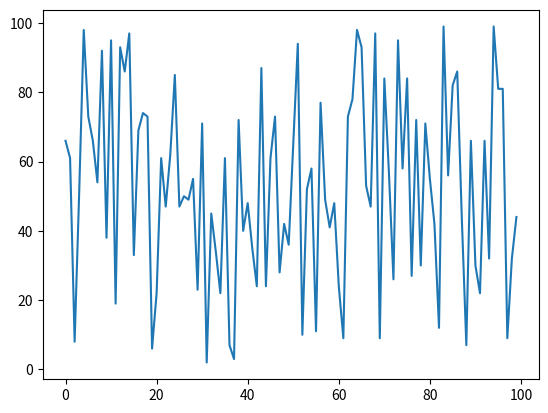

Here is the Python script that generated this plot:
# ========== Numpy Official Documentation for Beginners ==========

import numpy as np

# To create an array use the np.array() function, which takes in a list
My_First_Numpy_Array = np.array([2, 78, 7, 6, 4, 13, 37, 53])
print(My_First_Numpy_Array)

# The type of a Numpy array is an ndarray
print(type(My_First_Numpy_Array))

# Some fundamental properties of a Numpy array are ndim (Number of dimensions), shape, size, and dtype (data type)
print(My_First_Numpy_Array.ndim) # This is a 1D array so it has 1 dimensional so it will print 1

# The shape of an array is basically the amount of depth, rows, and columns of an array (if it is more than one dimension)
print(My_First_Numpy_Array.shape) # Returns a tuple (why there's a "," after) of the shape and there are 8 elements in the 1D array

# Size is basically the amount of elements in the array
print(My_First_Numpy_Array.size)

# dtype or Data type is literally self-explanatory, data type of the array
print(My_First_Numpy_Array.dtype)

# There are also many ways to create a basic array other than np.array()
# Examples: np.zeros(), np.ones(), np.empty(), np.arange(), and np.linspace()

Zeros_Array = np.zeros(10) # This crates a NumPy Array filled with 10 floats (by default) that are literally 0's
print(Zeros_Array)

Ones_Array = np.ones(5) # Just like np.zeros() except it's all 1's
print(Ones_Array)

Idk_if_this_is_empty = np.empty(10) # Makes an "empty" array (not really) but it's purpose is to make uninitialized array if you're going to immediately overwrite its elements later
# I could've sworn that it fills it with random numbers but now it's 0's??
print(Idk_if_this_is_empty)

# You could also specify a range of numbers to be put in a NumPy Array
My_Range_Array = np.arange((10) + 1) # It's just like range(11) - Numbers from 0 to 10
print(My_Range_Array)

# You can even specify a linearly spaced array using linspace()
Spaced_Array = np.linspace(2, 8, num=4) # Basically just means a total of four numbers that start from 2 and stop at 8 but are all equally stepped or spaced
# Also it's a float by default
print(Spaced_Array)

# Sorting and concatenating arrays
Not_Sorted_Array = np.array([567, 24, 35, 21, 647, 89, 34, 58, 78, 234])

# Use the np.sort() function to sort any array
print(np.sort(Not_Sorted_Array))

# You can join or combine two arrays using the np.concatenate() function
Wow_Combine_Me = np.array([[1, 2, 3], [4, 5, 6]])
Me_Too_Pls = np.array([[7, 8, 9], [10, 11, 12]])

print(np.concatenate((Wow_Combine_Me, Me_Too_Pls)))

# You can even add an axis on how to concatenate arrays
print(np.concatenate((Wow_Combine_Me, Me_Too_Pls), axis=0)) # Combines them vertically
print(np.concatenate((Wow_Combine_Me, Me_Too_Pls), axis=1)) # Combines them horizontally

# Creating array using existing data (vstack, hstack, hsplit, vsplit, view, and copy)

Yeet_2D_Array = np.array([[1, 2, 3], [4, 5, 6]])
Ok_2D_Array = np.array([[7, 8, 9], [10, 11, 12]])

# To stack an array vertically use the np.vstack() function
print(np.vstack((Yeet_2D_Array, Ok_2D_Array)))

# To stack an array horizontally use the np.vstack() function
print(np.hstack((Yeet_2D_Array, Ok_2D_Array)))

Random_Arange = np.arange(1, (50) + 1).reshape(5, 10)

# You can use either np.hsplit() or np.vsplit() to split an array into smaller arrays
print(np.hsplit(Random_Arange, 5)) # Splits the array horizontally
print(np.vsplit(Random_Arange, 5)) # Splits the array veritcally (Only works on 2D arrays)

# Copy and Views

Random_Numbers_Again = np.array([6, 3, 9, 5, 1, 6, 9, 54, 23, 7, 1])

My_Copy = Random_Numbers_Again.copy() # This is a copy, a complete separate array from the original array
My_View = Random_Numbers_Again.view() # This is a view, basically an alias to the original array

# If you modify a copy, it won't affect the original array but if you modify a view then it will change the original array
My_Copy[0] = 4556
print(Random_Numbers_Again) # No effect

My_View[0] = 4576765
print(Random_Numbers_Again) # Changes the value 6 at index 0 to 4576765

# Basic arithmatic operations
Numbers_Array = np.array([5, 2, 8])
More_Numbers_Array = np.array([7, 1, 6])

print(Numbers_Array + More_Numbers_Array) # Just adds the arrays across, same with all other basic math operations
print(Numbers_Array - More_Numbers_Array)
print(Numbers_Array * More_Numbers_Array)
print(Numbers_Array / More_Numbers_Array)

# There are also some built in operations as well
print(np.sum(Numbers_Array)) # Finds the sum of the array

Combined_Numbers_Array = np.vstack((Numbers_Array, More_Numbers_Array))
print(np.sum(Combined_Numbers_Array, axis=0)) # Can even find the sums vertically

# Broadcasting in Numpy
# Numpy has a lot of built in mathematical functions such as mean(), prod(), min(), max(), etc.

print(np.mean(Combined_Numbers_Array)) # Finds the average of the array
print(np.prod(Combined_Numbers_Array)) # Multiples every number together to get the product
print(np.min(Combined_Numbers_Array)) # Finds the lowest number
print(np.max(Combined_Numbers_Array)) # Finds the highest number

# You can add dimensions by using np.newaxis() and np.expand_dims
Lot_of_Numbers = np.arange(1, (20) + 1)
print(Lot_of_Numbers)

# np.newaxis is equivalent to None
# Creates a VIEW of the original array and slices the original array's elements to keep them
# Yes, order DOES matter. If you put np.newaxis at the front and slice at the end, it will create more columns
Expanded_Columns = Lot_of_Numbers[np.newaxis, :]
print(Expanded_Columns)

# If you want to add more rows then slice at the front and np.newaxis at the end
Expanded_Rows = Lot_of_Numbers[:, np.newaxis]
print(Expanded_Rows)

# Alternative Way: np.expand_dims()
Alternative_Column_Expansion = np.expand_dims(Lot_of_Numbers, axis=0)
print(Alternative_Column_Expansion)

Alternative_Row_Expansion = np.expand_dims(Lot_of_Numbers, axis=1)
print(Alternative_Row_Expansion)

# Filtering arrays
Even_Numbers_Array = Lot_of_Numbers[Lot_of_Numbers%2 == 0]
print(Even_Numbers_Array)

# Find even numbers that are greater than 10
Conditional_Array = Lot_of_Numbers[(Lot_of_Numbers%2 == 0) & (Lot_of_Numbers > 10)] # Use the & for and and | for or in conditional sorting
# Also use (condition) to separate conditions (NEEDED)
print(Conditional_Array)

# To find all values that are NOT zero, you can use the np.nonzero() function
print(np.nonzero(Even_Numbers_Array))

More_Random_Numbers_Array = np.array([[56, 1, 0], [3, 0, 0], [1, 6, 3], [82, 5, 1]])
print(np.nonzero(More_Random_Numbers_Array)) # Since it is a 2D array, the first array will be the rows and the second array will be the columns

# Generating random numbers in an array

My_RNG = np.random.default_rng() # Creates a generator based off of the PCG64 generator
print(My_RNG.random(10)) # Generates random floats between 0.0 and 1.0
print("--------------------")
My_RNG_Array = My_RNG.integers((10) + 1, size=(4, 4)) # Generates whole numbers from 0 to 10 (End is exclusive and starting point is 0 by DEFAULT) in a 2D 4x4 array
print(My_RNG_Array)
print("--------------------")

# You can use np.unique() to find only unique numbers in the array
print(np.unique(My_RNG_Array)) # Find unique values!
print("--------------------")

Unique_Values, Value_Indexes = np.unique(My_RNG_Array, return_index=True) # You can even return their indexes as well, just make sure to put two variables since it returns two things
print(Unique_Values) # Print the unique values
print("--------------------")
print(Value_Indexes) # Print their indexes
print("--------------------")

Value_Counts = np.unique(My_RNG_Array, return_counts=True)
print(Value_Counts) # Returns the amount of occurences a value has
print("--------------------")

# Transposing and reshaping arrays

Transposing_Array = np.array([[1, 2, 3, 4, 5], [6, 7, 8, 9, 10]])
# Reshapes to 5 rows and 2 columns
print(Transposing_Array.reshape(5, 2)) # Reshaping basically changes the dimensions of the array, it needs to multiply up to the amount of elements in the array

# Rearranges the array's axes or shape. 5 rows and 2 columns becomes 2 rows and 5 columns
print(Transposing_Array.reshape(5, 2).transpose())
print(Transposing_Array.reshape(5, 2).T) # Numpy also provides the attribute or property T for a numpy array, which basically shows the transposed version of the array

# Reversing arrays

Reverse_Me_Array = np.arange(1, (10) + 1)
Two_Dimensional_Reverse_Me_Array = np.array([[1, 2, 3], [4, 5, 6], [7, 8, 9]])

# We can use the np.flip() function ro reverse Numpy arrays
print(np.flip(Reverse_Me_Array)) # Reverses all elements

# Reverses the order of the lists and the elements in those lists
print(np.flip(Two_Dimensional_Reverse_Me_Array))

# Axis=0 only reverses the order of the lists (vertical)
print(np.flip(Two_Dimensional_Reverse_Me_Array, axis=0))

# Axis=1 only reverses the elements inside of the lists of the NumPy Array
print(np.flip(Two_Dimensional_Reverse_Me_Array, axis=1))

# You can reverse a row
print(np.flip(Two_Dimensional_Reverse_Me_Array[1])) # Reverses the second row

# You can reverse columns (Example: Elements at column 1)
print(np.flip(Two_Dimensional_Reverse_Me_Array[:, 1]))

# "Flattening" arrays (Converting arrays back to 1 dimensional arrays)

Random_2D_Array = np.array([[1, 2, 3], [4, 5, 6], [7, 8, 9]])

# Use the flatten() function to convert an array back to 1D
print(Random_2D_Array.flatten())

# You can also use the ravel() function to do this as well
print(Random_2D_Array.ravel())

# The difference between flatten() and ravel() is that flatten creates a copy of the array but ravel() creates a view of the array

# You can use matplotlib to work with Numpy to graph
import matplotlib.pyplot as plt

Another_RNG = np.random.default_rng() # Make an RNG instance
Even_More_Random_Numbers = Another_RNG.integers(1, (100) + 1, size=(100)) # Generate an array containing INTEGERS (not floats) with 100 random numbers ranging from 1 - 100
print(Even_More_Random_Numbers)

plt.plot(Even_More_Random_Numbers) # Plot the graph
plt.show() # Show the graph
